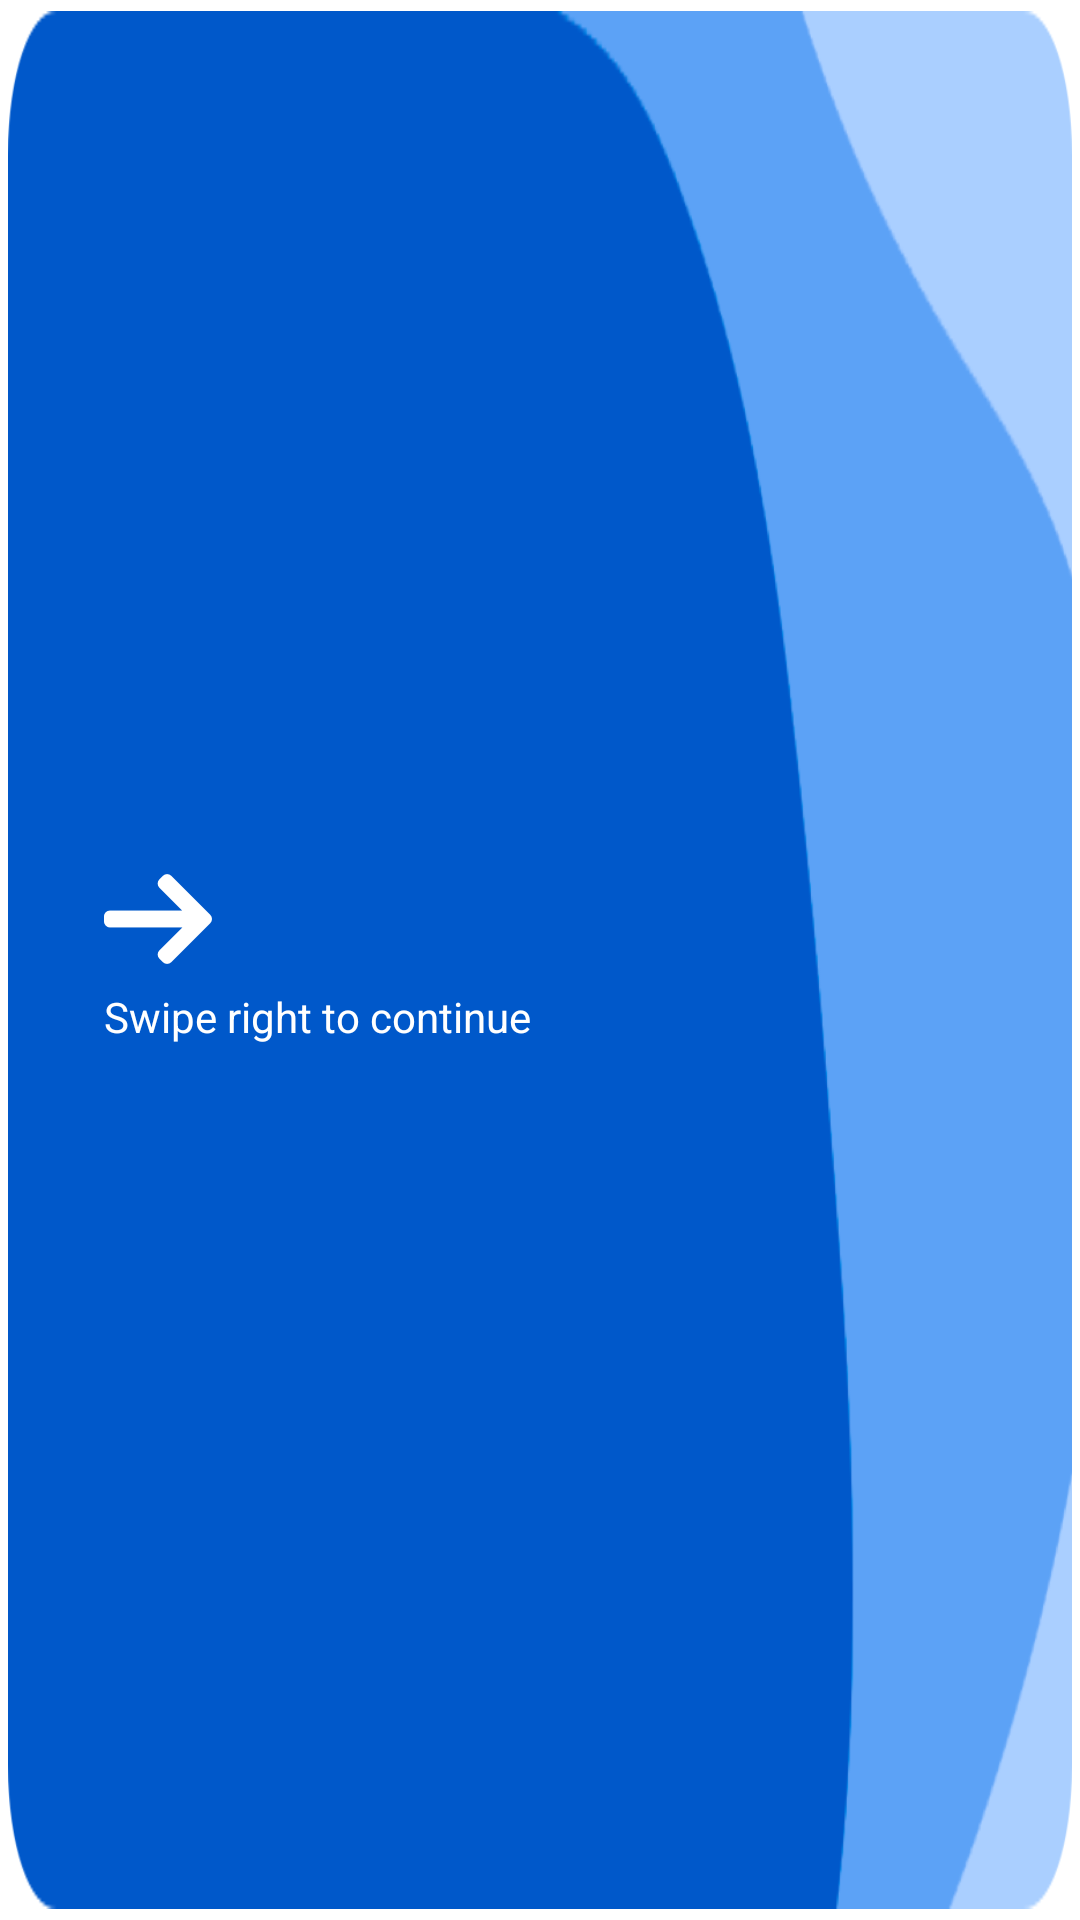

Android layout source for this screen:
<!-- AndroidManifest.xml: application theme AppTheme -->
<!-- res/layout/fragment_pilot.xml -->
<?xml version="1.0" encoding="utf-8"?>
<androidx.cardview.widget.CardView xmlns:android="http://schemas.android.com/apk/res/android"
    xmlns:app="http://schemas.android.com/apk/res-auto"
    android:layout_width="360dp"
    android:layout_height="220dp"
    android:layout_gravity="start"
    app:cardBackgroundColor="@android:color/transparent"
    app:cardElevation="0dp"
    app:cardUseCompatPadding="true">

    <ImageView
        android:layout_width="match_parent"
        android:layout_height="match_parent"
        android:scaleType="fitXY"
        android:src="@drawable/card_1"
        android:contentDescription="@string/swipe_right" />

    <LinearLayout
        android:layout_width="match_parent"
        android:layout_height="wrap_content"
        android:layout_gravity="center_vertical"
        android:orientation="vertical"
        android:padding="32dp">

        <ImageView
            android:layout_width="wrap_content"
            android:layout_height="wrap_content"
            android:src="@drawable/arrow" />

        <TextView
            android:layout_width="wrap_content"
            android:layout_height="wrap_content"
            android:layout_marginTop="8dp"
            android:text="@string/swipe_message"
            android:textColor="#FFF"
            />
    </LinearLayout>

</androidx.cardview.widget.CardView>
<!-- resources referenced by this layout -->
<resources>
  <!-- drawable arrow: png bitmap (drawable-hdpi, 601 bytes) -->
  <!-- drawable card_1: png bitmap (drawable-hdpi, 11925 bytes) -->
  <string name="swipe_message">Swipe right to continue</string>
  <string name="swipe_right">Swipe Right</string>
  <style name="AppTheme" parent="Theme.MaterialComponents.Light.NoActionBar">
          
          <item name="android:windowLightStatusBar">true</item>
          <item name="colorPrimary">@color/colorPrimary</item>
          <item name="colorPrimaryDark">@color/colorPrimaryDark</item>
          <item name="colorAccent">@color/colorAccent</item>
      </style>
  <color name="colorPrimary">#0947aa</color>
  <color name="colorPrimaryDark">#000000</color>
  <color name="colorAccent">#03DAC5</color>
</resources>
